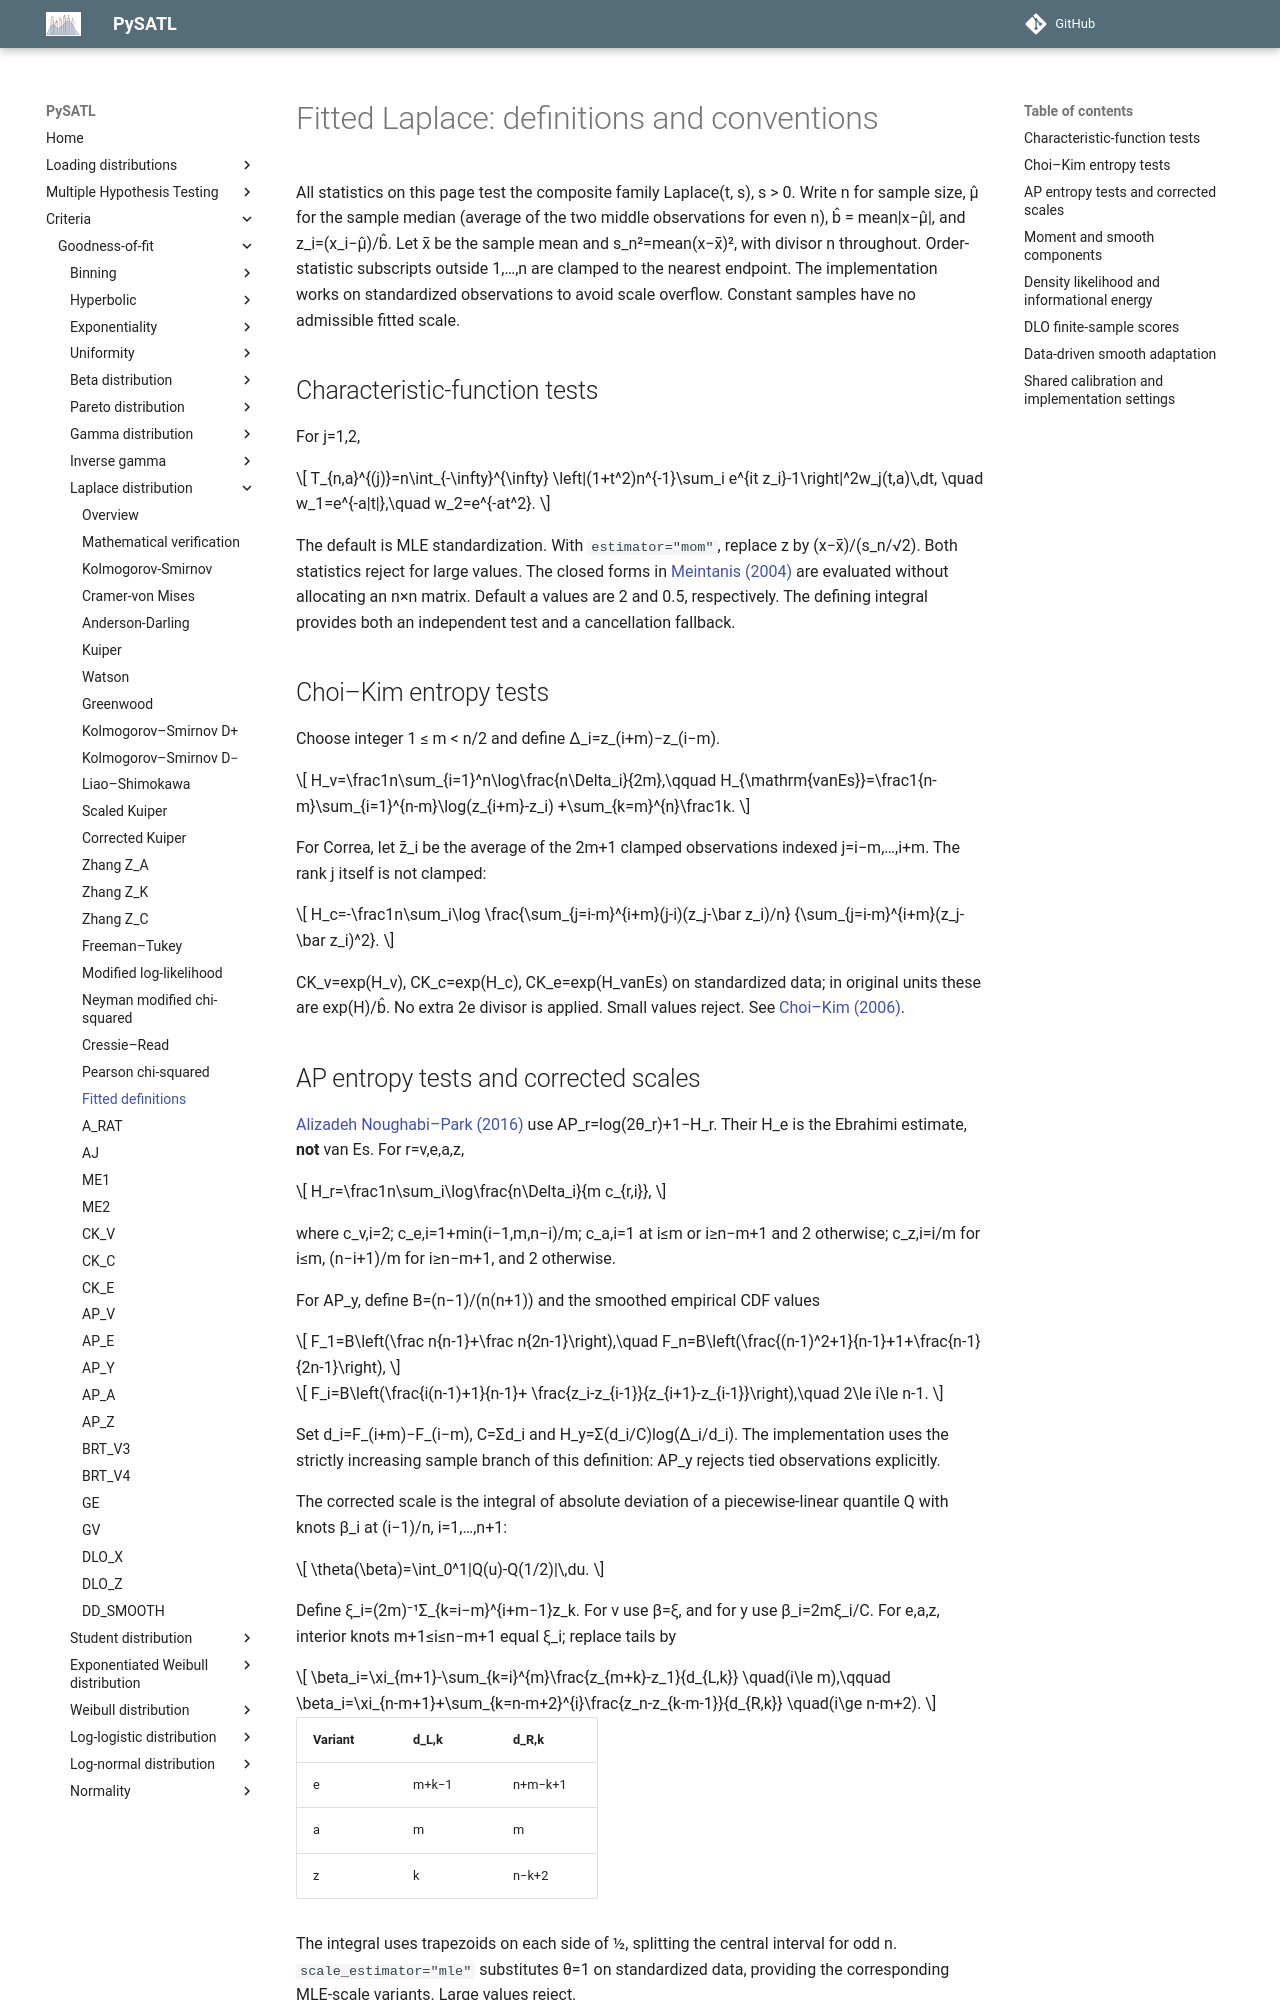

repository: PySATL/pysatl-criterion · page: en/main/criteria/goodness-of-fit/laplace/fitted-definitions/index.html · generator: mkdocs

# Fitted Laplace: definitions and conventions

All statistics on this page test the composite family Laplace(t, s), s > 0.
Write n for sample size, μ̂ for the sample median (average of the two middle
observations for even n), b̂ = mean|x−μ̂|, and z_i=(x_i−μ̂)/b̂.
Let x̄ be the sample mean and s_n²=mean(x−x̄)², with divisor n throughout.
Order-statistic subscripts outside 1,…,n are clamped to the nearest endpoint.
The implementation works on standardized observations to avoid scale overflow.
Constant samples have no admissible fitted scale.

## Characteristic-function tests

For j=1,2,

\[
T_{n,a}^{(j)}=n\int_{-\infty}^{\infty}
\left|(1+t^2)n^{-1}\sum_i e^{it z_i}-1\right|^2w_j(t,a)\,dt,
\quad w_1=e^{-a|t|},\quad w_2=e^{-at^2}.
\]

The default is MLE standardization. With `estimator="mom"`, replace z by
(x−x̄)/(s_n/√2). Both statistics reject for large values. The closed forms in
[Meintanis (2004)](https://doi.org/10.1081/STA-120028735) are evaluated without
allocating an n×n matrix. Default a values are 2 and 0.5, respectively.
The defining integral provides both an independent test and a cancellation fallback.

## Choi–Kim entropy tests

Choose integer 1 ≤ m < n/2 and define Δ_i=z_(i+m)−z_(i−m).

\[
H_v=\frac1n\sum_{i=1}^n\log\frac{n\Delta_i}{2m},\qquad
H_{\mathrm{vanEs}}=\frac1{n-m}\sum_{i=1}^{n-m}\log(z_{i+m}-z_i)
+\sum_{k=m}^{n}\frac1k.
\]

For Correa, let z̄_i be the average of the 2m+1 clamped observations indexed
j=i−m,…,i+m. The rank j itself is not clamped:

\[
H_c=-\frac1n\sum_i\log
\frac{\sum_{j=i-m}^{i+m}(j-i)(z_j-\bar z_i)/n}
{\sum_{j=i-m}^{i+m}(z_j-\bar z_i)^2}.
\]

CK_v=exp(H_v), CK_c=exp(H_c), CK_e=exp(H_vanEs) on standardized data;
in original units these are exp(H)/b̂. No extra 2e divisor is applied.
Small values reject. See [Choi–Kim (2006)](https://doi.org/10.1080/02331880600822473).

## AP entropy tests and corrected scales

[Alizadeh Noughabi–Park (2016)](https://doi.org/10.1080/00949655.2015.1104685)
use AP_r=log(2θ_r)+1−H_r. Their H_e is the Ebrahimi estimate, **not** van Es.
For r=v,e,a,z,

\[
H_r=\frac1n\sum_i\log\frac{n\Delta_i}{m c_{r,i}},
\]

where c_v,i=2; c_e,i=1+min(i−1,m,n−i)/m;
c_a,i=1 at i≤m or i≥n−m+1 and 2 otherwise;
c_z,i=i/m for i≤m, (n−i+1)/m for i≥n−m+1, and 2 otherwise.

For AP_y, define B=(n−1)/(n(n+1)) and the smoothed empirical CDF values

\[
F_1=B\left(\frac n{n-1}+\frac n{2n-1}\right),\quad
F_n=B\left(\frac{(n-1)^2+1}{n-1}+1+\frac{n-1}{2n-1}\right),
\]

\[
F_i=B\left(\frac{i(n-1)+1}{n-1}+
\frac{z_i-z_{i-1}}{z_{i+1}-z_{i-1}}\right),\quad 2\le i\le n-1.
\]

Set d_i=F_(i+m)−F_(i−m), C=Σd_i and
H_y=Σ(d_i/C)log(Δ_i/d_i). The implementation uses the strictly increasing
sample branch of this definition: AP_y rejects tied observations explicitly.

The corrected scale is the integral of absolute deviation of a piecewise-linear
quantile Q with knots β_i at (i−1)/n, i=1,…,n+1:

\[
\theta(\beta)=\int_0^1|Q(u)-Q(1/2)|\,du.
\]

Define ξ_i=(2m)⁻¹Σ_{k=i−m}^{i+m−1}z_k. For v use β=ξ, and for y use
β_i=2mξ_i/C. For e,a,z, interior knots m+1≤i≤n−m+1 equal ξ_i; replace tails by

\[
\beta_i=\xi_{m+1}-\sum_{k=i}^{m}\frac{z_{m+k}-z_1}{d_{L,k}}
\quad(i\le m),\qquad
\beta_i=\xi_{n-m+1}+\sum_{k=n-m+2}^{i}\frac{z_n-z_{k-m-1}}{d_{R,k}}
\quad(i\ge n-m+2).
\]

| Variant | d_L,k | d_R,k |
|---|---|---|
| e | m+k−1 | n+m−k+1 |
| a | m | m |
| z | k | n−k+2 |

The integral uses trapezoids on each side of 1/2, splitting the central interval
for odd n. `scale_estimator="mle"` substitutes θ=1 on standardized data,
providing the corresponding MLE-scale variants. Large values reject.
